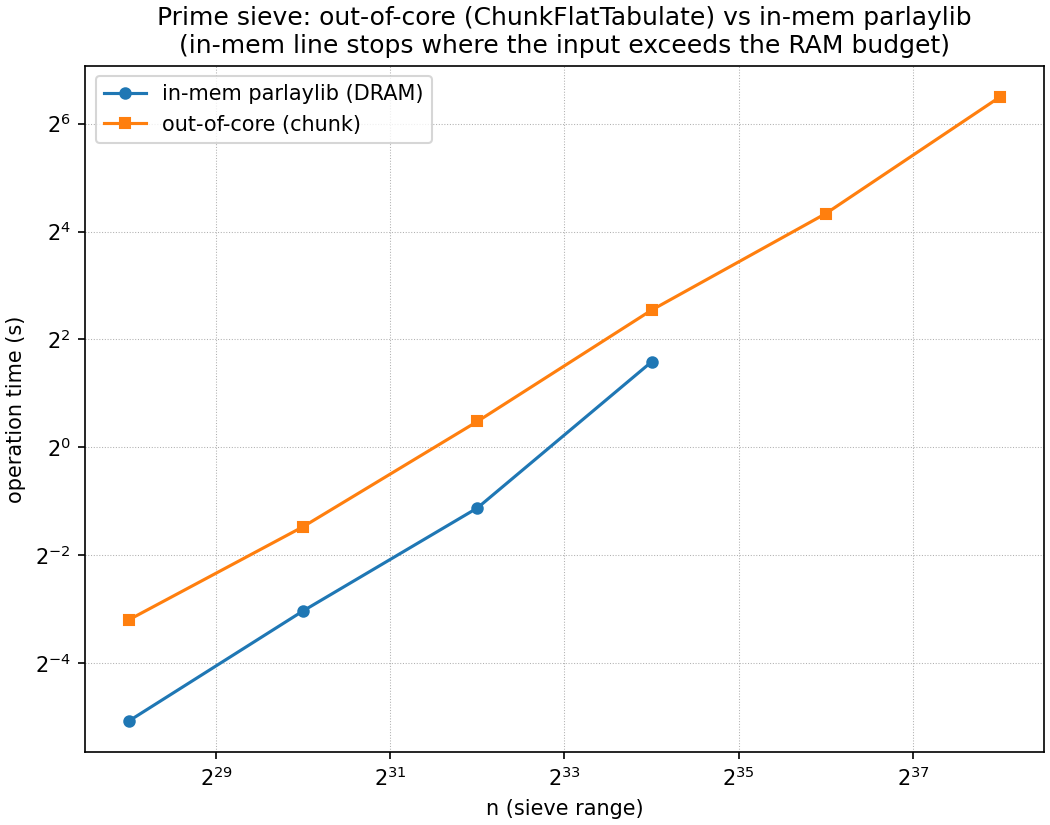

The data file committed next to this chart (first rows):
n, time_s, inmem_time_s, count, throughput_gb_s
268435456, 0.1094, 0.02981, 14630843, 0.9968
1073741824, 0.3614, 0.1226, 54400028, 1.122
4294967296, 1.396, 0.4597, 203280221, 1.085
17179869184, 5.834, 3.003, 762939111, 0.9743
68719476736, 20.16, , 2874398515, 1.062
274877906944, 90.26, , 10866266172, 0.897
